Run: headless pygame with SDL's dummy video driver; simulated clock (each Clock.tick advances the game by its frame time, no real sleeping); random seed 0; keys injected as events and as key.get_pressed() state; no mouse input.
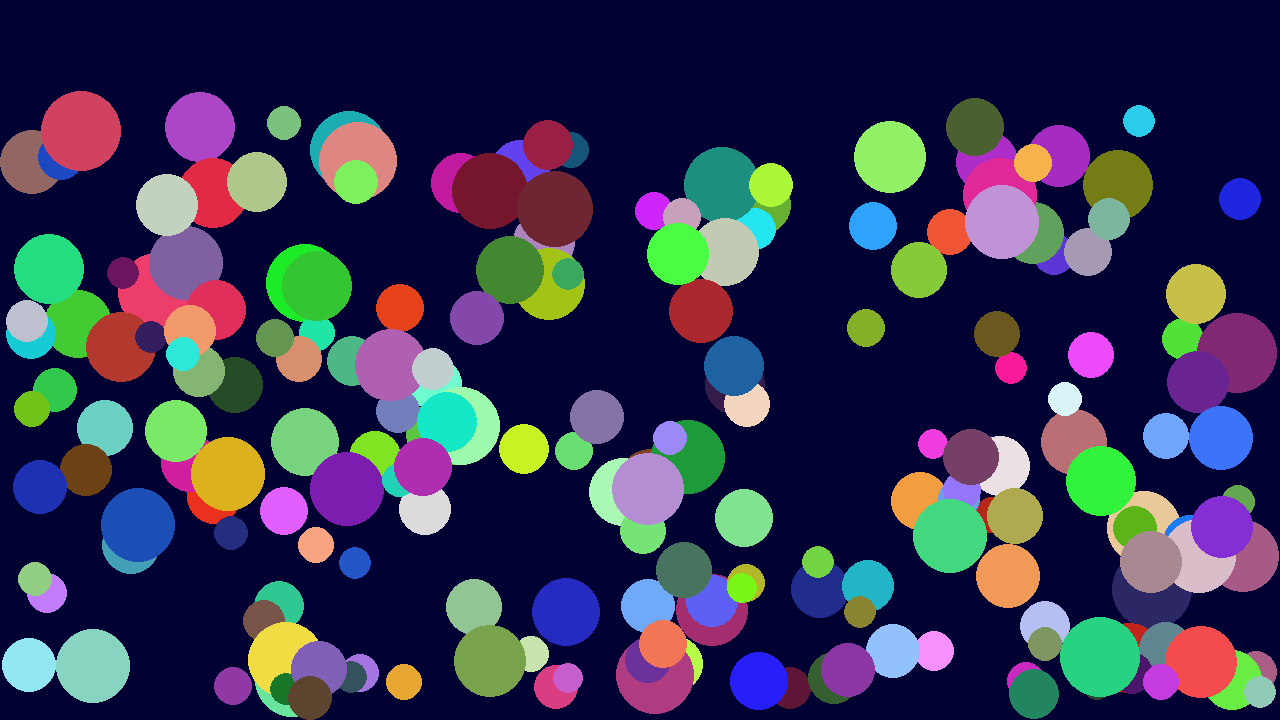
Frame 1 of 4 · flips 1–60 · no input
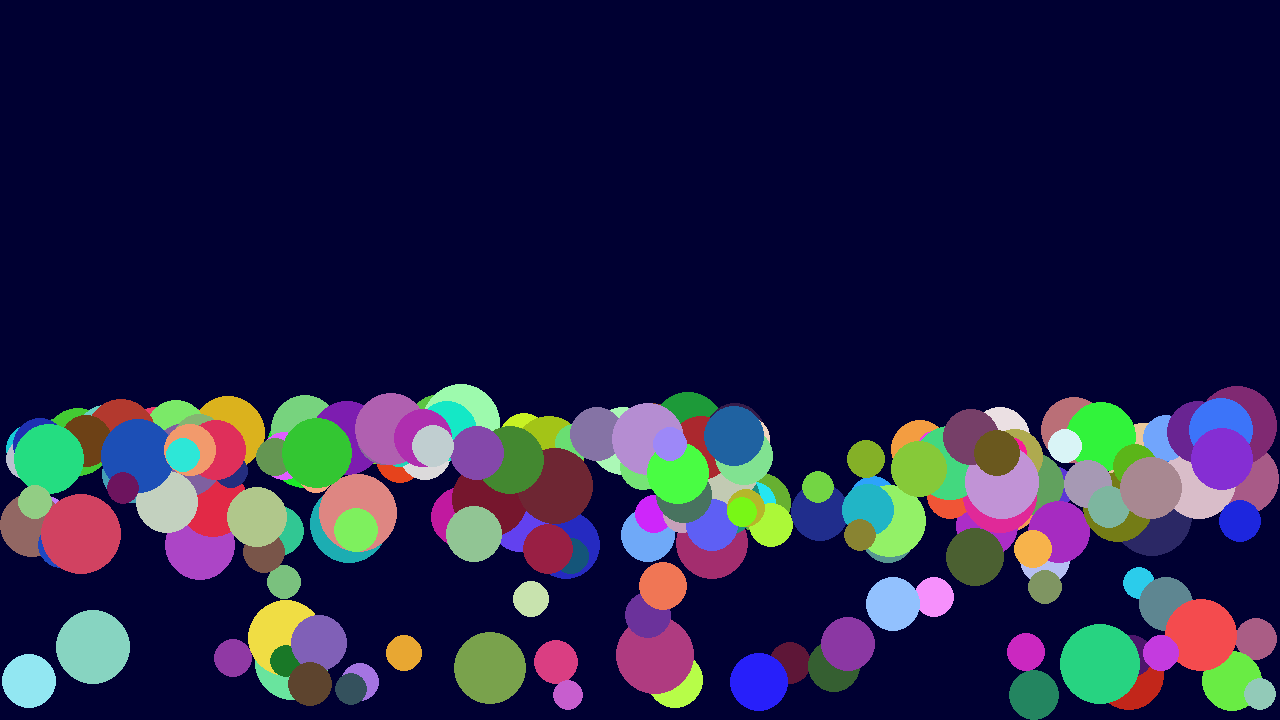
Frame 2 of 4 · flips 61–180 · tapped SPACE, RETURN · held RIGHT (→), D
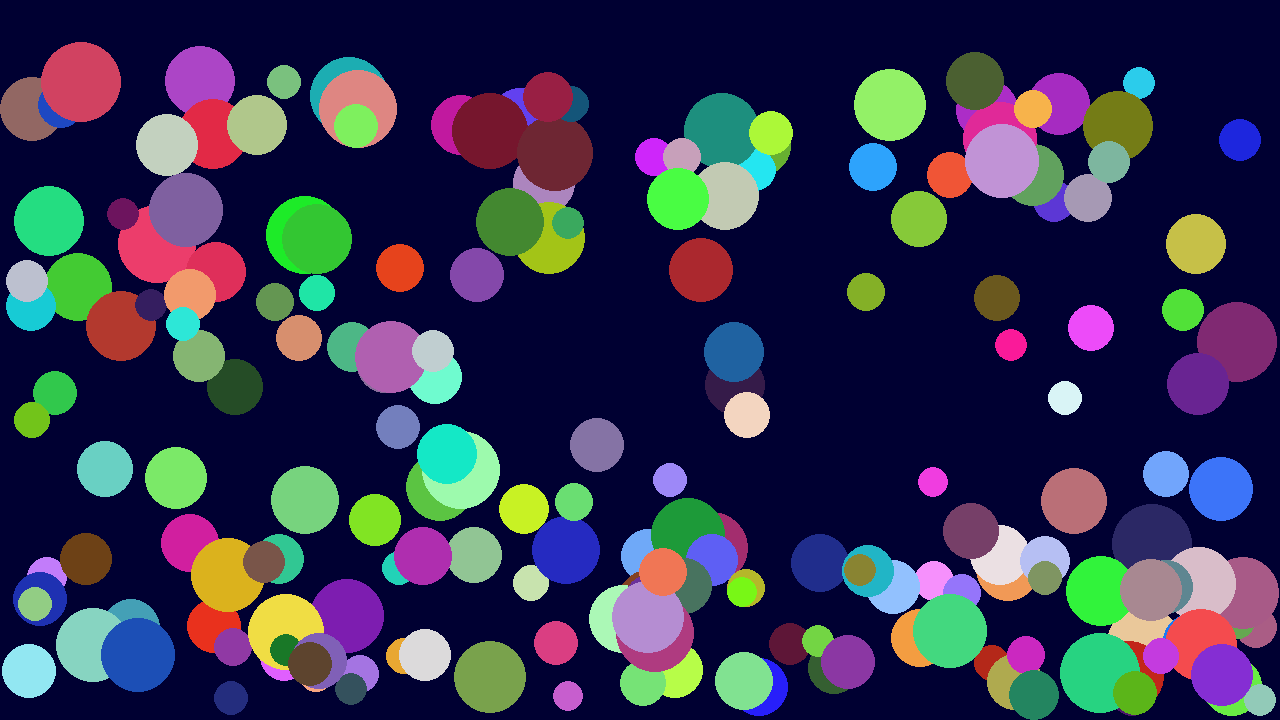
Frame 3 of 4 · flips 181–300 · held DOWN (↓), S
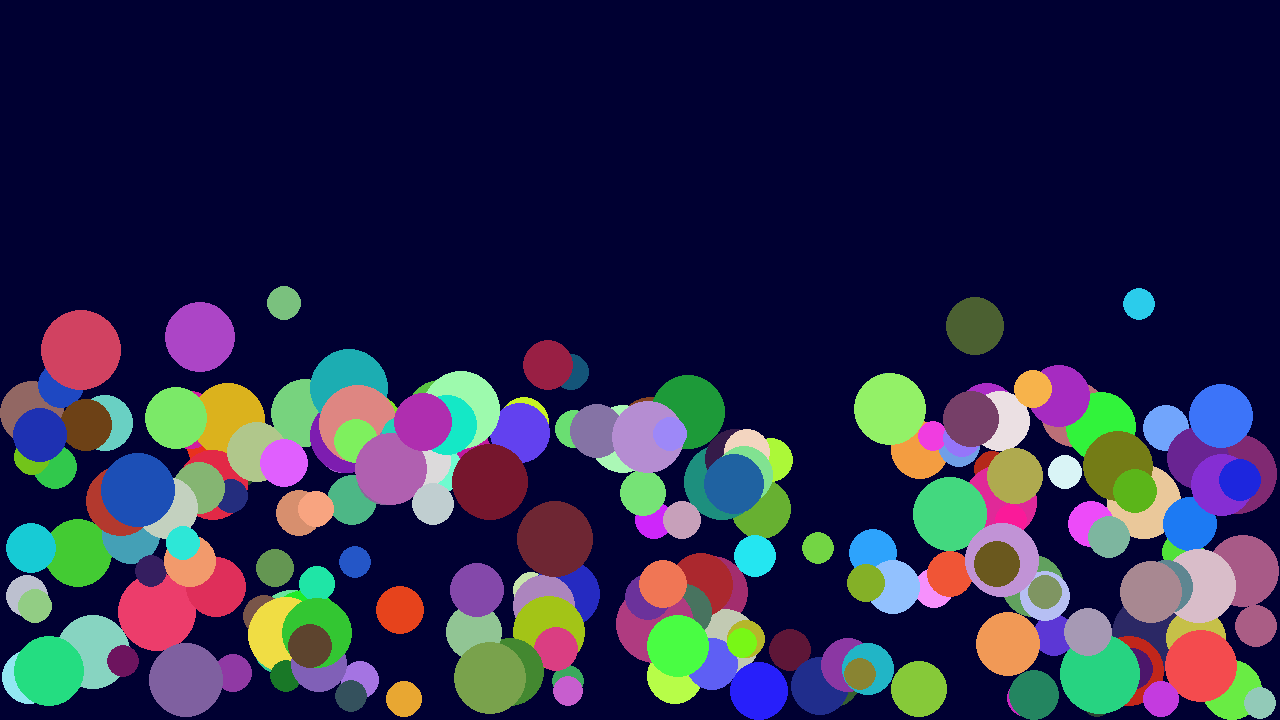
Frame 4 of 4 · flips 301–420 · held LEFT (←), A, UP (↑), W

The pygame program that drew these frames:

import pygame,random,sys


gravity=.05
class ball:
    def __init__(self,x,y,radius,color):
        self.x=x
        self.y=y
        self.radius=radius
        self.speedy=0
        self.color=color
    def draw(self,screen):
        pygame.draw.circle(screen,self.color,(self.x,self.y),self.radius)
    def updatePos(self):
        #next position 
        if self.y+self.speedy+self.radius>=720:
            self.y=720-self.radius
            self.speedy*=-.98
        else:
            self.speedy+=gravity
            self.y+=self.speedy

pygame.init()
screen=pygame.display.set_mode((1280,720))
balls=[]
for _ in range(200):
    radius=random.randint(15,40)
    print(radius)
    x=random.randrange(radius,1280-radius)
    y=random.randrange(radius,720-radius)
    color=(random.randrange(20,255),random.randrange(20,255),random.randrange(20,255))
    ball_gen=ball(x,y,radius,color)
    balls.append(ball_gen)

while True:

    for ball in balls:
        ball.updatePos()
    screen.fill((0,0,50))
    for ball in balls:
        ball.draw(screen)
    pygame.display.update()
    
